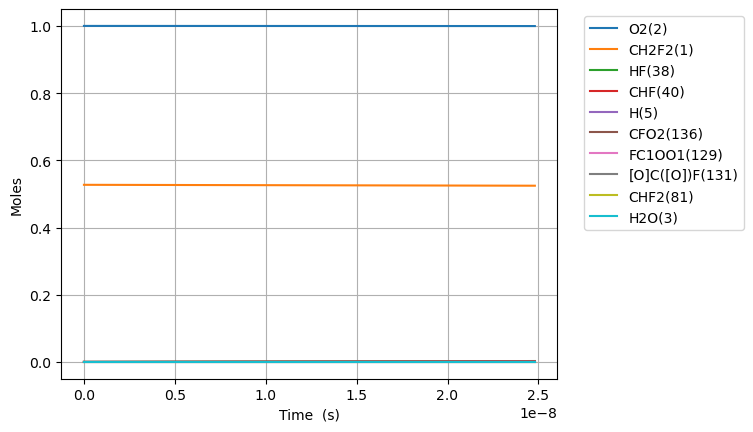

The table this chart was drawn from, first rows:
Time (s), Volume (m^3), N2, Ne, CH2F2(1), O2(2), H2O(3), OH(4), HF(38), CHF(40), CHF2(81), FC1OO1(129), [O]C([O])F(131), H(5), CFO2(136)
0.0, 0.2052, 3.76, 0.0, 0.5271, 1.0, 0.0, 0.0, 0.0, 0.0, 0.0, 0.0, 0.0, 0.0, 0.0
1.1832487148574469e-21, 0.2052, 3.76, 0.0, 0.5271, 1.0, 0.0, 0.0, 1.2747548783981956e-16, 1.2747548783981752e-16, 1.8011896141133663e-27, 1.0875334090712532e-35, 1.2649384346495345e-34, 1.803241447042035e-27, 2.0518329286687796e-30
3.3130964016008514e-21, 0.2052, 3.76, 0.0, 0.5271, 1.0, 0.0, 0.0, 3.569313659514947e-16, 3.569313659514823e-16, 5.043330919517424e-27, 6.568701790832187e-35, 7.6402281452423075e-34, 5.055723990406583e-27, 1.2393070889159239e-29
7.57279177508766e-21, 0.2052, 3.76, 0.0, 0.5271, 1.0, 0.0, 0.0, 8.158431221748444e-16, 8.158431221747848e-16, 1.1527613530325537e-26, 3.1625471536419293e-34, 3.6784409678995195e-33, 1.158728083189122e-26, 5.966730156568521e-29
1.609218252206128e-20, 0.2052, 3.76, 0.0, 0.5271, 1.0, 0.0, 0.0, 1.733666634621542e-15, 1.7336666346212815e-15, 2.4496178751941738e-26, 1.3811674295853085e-33, 1.6064718119415382e-32, 2.475676153388264e-26, 2.605827819409052e-28
3.3130964016008517e-20, 0.2052, 3.76, 0.0, 0.5271, 1.0, 0.0, 0.0, 3.569313659514928e-15, 3.5693136595138405e-15, 5.043330919517405e-26, 5.7661021354791366e-33, 6.706703579941496e-32, 5.152119101395396e-26, 1.087881818779918e-27
6.720852700390299e-20, 0.2052, 3.76, 0.0, 0.5271, 1.0, 0.0, 0.0, 7.240607709301669e-15, 7.240607709297225e-15, 1.0230757008163832e-25, 2.3556408658786012e-32, 2.7399072465053926e-31, 1.0675192227844973e-25, 4.444352196811445e-27
1.3536365297969194e-19, 0.2052, 3.76, 0.0, 0.5271, 1.0, 0.0, 0.0, 1.4583195808875018e-14, 1.4583195808857048e-14, 2.060560918545654e-25, 9.521877016517928e-32, 1.1075143161833176e-30, 2.2402087402484753e-25, 1.7964782170282167e-26
2.7167390493126983e-19, 0.2052, 3.76, 0.0, 0.5271, 1.0, 0.0, 0.0, 2.926837200802118e-14, 2.926837200794894e-14, 4.1355313540041376e-25, 3.8287048712670517e-31, 4.4532663534992275e-30, 4.857887343872173e-25, 7.223559898680365e-26
5.442944088344256e-19, 0.2052, 3.76, 0.0, 0.5271, 1.0, 0.0, 0.0, 5.863872440631139e-14, 5.863872440602165e-14, 8.285472224920873e-25, 1.5354818977216853e-30, 1.785958983655836e-29, 1.118244282589849e-24, 2.8969706009776182e-25
1.0895354166407371e-18, 0.2052, 3.76, 0.0, 0.5271, 1.0, 0.0, 0.0, 1.1737942920288328e-13, 1.173794292017229e-13, 1.658535396675342e-24, 6.149936632615123e-30, 7.153151436779298e-29, 2.8188346889034406e-24, 1.160299292228098e-24
2.1800174322533603e-18, 0.2052, 3.76, 0.0, 0.5271, 1.0, 0.0, 0.0, 2.3486083879599305e-13, 2.348608387913485e-13, 3.318511745041481e-24, 2.4615773813342008e-29, 2.8631247314198455e-28, 7.962732741138006e-24, 4.644220996096524e-24
4.3609814634786066e-18, 0.2052, 3.76, 0.0, 0.5271, 1.0, 0.0, 0.0, 4.698236579820764e-13, 4.698236579634923e-13, 6.638464441772282e-24, 9.849515946756472e-29, 1.1456228251473121e-27, 2.5221397803829266e-23, 1.8582933362056992e-23
8.722909525929099e-18, 0.2052, 3.76, 0.0, 0.5271, 1.0, 0.0, 0.0, 9.397492963536991e-13, 9.397492962793502e-13, 1.327836983522796e-23, 3.9404477953915676e-28, 4.5832372318661885e-27, 8.762220376044116e-23, 7.43438339252132e-23
1.7446765650830084e-17, 0.2052, 3.76, 0.0, 0.5271, 1.0, 0.0, 0.0, 1.8796005730947673e-12, 1.8796005727973478e-12, 2.6558180622115634e-23, 1.5763074434714938e-27, 1.8334440575180385e-26, 3.2395771898530875e-22, 2.973995383631931e-22
3.489447790063205e-17, 0.2052, 3.76, 0.0, 0.5271, 1.0, 0.0, 0.0, 3.759303126568194e-12, 3.759303125378468e-12, 5.311780219579629e-23, 6.305486696385287e-27, 7.334074313366318e-26, 1.2427643625754303e-21, 1.1896465603796338e-21
6.978990240023599e-17, 0.2052, 3.76, 0.0, 0.5271, 1.0, 0.0, 0.0, 7.518708233480209e-12, 7.518708228721206e-12, 1.062370453427787e-22, 2.5222462741549084e-26, 2.933689137568381e-25, 4.864920101467701e-21, 4.758683056124923e-21
1.3958075139944389e-16, 0.2052, 3.76, 0.0, 0.5271, 1.0, 0.0, 0.0, 1.5037518447164888e-11, 1.5037518428128693e-11, 2.124755316352282e-22, 1.0089089970233456e-25, 1.1734873731784081e-24, 1.9247401379304276e-20, 1.9034925847669048e-20
2.7916244939785965e-16, 0.2052, 3.76, 0.0, 0.5271, 1.0, 0.0, 0.0, 3.007513887397686e-11, 3.0075138797831675e-11, 4.249525042140655e-22, 4.0356583081056e-25, 4.693971613926237e-24, 7.656504308081669e-20, 7.614009057660263e-20
5.583258453946912e-16, 0.2052, 3.76, 0.0, 0.5271, 1.0, 0.0, 0.0, 6.015037972537118e-11, 6.015037942078967e-11, 8.499064493474934e-22, 1.6142688634109261e-24, 1.8775920176683125e-23, 3.054110426322481e-19, 3.0456113618290063e-19
1.1166526373883541e-15, 0.2052, 3.76, 0.0, 0.5271, 1.0, 0.0, 0.0, 1.203008614192415e-10, 1.2030086020091387e-10, 1.6998143395173634e-21, 6.457095143225093e-24, 7.510366397657375e-23, 1.2199459028491327e-18, 1.218246088509615e-18
2.2333062213756802e-15, 0.2052, 3.76, 0.0, 0.5271, 1.0, 0.0, 0.0, 2.406018247713086e-10, 2.4060181989799495e-10, 3.3996301194691595e-21, 2.5828488825599676e-23, 3.0041394907159137e-22, 4.876387039902151e-18, 4.8729874097826815e-18
4.4666133893503324e-15, 0.2052, 3.76, 0.0, 0.5271, 1.0, 0.0, 0.0, 4.81203751332749e-10, 4.812037318394886e-10, 6.79926167782099e-21, 1.033147227903992e-22, 1.2016489956735882e-21, 1.9498754757790448e-17, 1.9491955496112626e-17
8.933227725299636e-15, 0.2052, 3.76, 0.0, 0.5271, 1.0, 0.0, 0.0, 9.62407603884854e-10, 9.624075259118025e-10, 1.359852478831769e-20, 4.1326483390832774e-22, 4.806539286760436e-21, 7.798143018713754e-17, 7.796783166234923e-17
1.7866456397198245e-14, 0.2052, 3.76, 0.0, 0.5271, 1, 0.0, 0.0, 1.9248153067059633e-09, 1.9248149948137546e-09, 2.719705098448395e-20, 1.6531064818522732e-21, 1.9225699010935336e-20, 3.1189852676763625e-16, 3.118713297166518e-16
2.6799685069096854e-14, 0.2052, 3.76, 0.0, 0.5271, 1, 0.0, 0.0, 2.8872230072439685e-09, 2.887222344473042e-09, 4.079557715582377e-20, 3.5129204070524545e-21, 4.0853936239514186e-20, 6.627673548068079e-16, 6.62726559229652e-16
3.5732913740995466e-14, 0.2052, 3.76, 0.0, 0.5271, 1, 0.0, 0.0, 3.849630705498872e-09, 3.8496295748896826e-09, 5.439410330233785e-20, 5.992737459706879e-21, 6.969094934748845e-20, 1.1305879000415117e-15, 1.1305335059382094e-15
5.359937108479268e-14, 0.2052, 3.76, 0.0, 0.5271, 1, 0.0, 0.0, 5.774446096650378e-09, 5.774443755867813e-09, 8.159115553710369e-20, 1.2407576638874743e-20, 1.4428259559284682e-19, 2.3407074661799775e-15, 2.3406258750244404e-15
7.14658284285899e-14, 0.2052, 3.76, 0.0, 0.5271, 1, 0.0, 0.0, 7.699261479406102e-09, 7.699257498348315e-09, 1.0878820768058225e-19, 2.1102644701680746e-20, 2.4538097635756446e-19, 3.9809000895342475e-15, 3.980791301326567e-15
8.933228577238711e-14, 0.2052, 3.76, 0.0, 0.5271, 1, 0.0, 0.0, 9.624076853166346e-09, 9.624070771010031e-09, 1.3598525972625775e-19, 3.2241021317157846e-20, 3.7487741399362377e-19, 6.0818851788464795e-15, 6.081749193586753e-15
1.2506520045998153e-13, 0.2052, 3.76, 0.0, 0.5271, 1, 0.0, 0.0, 1.3473707573135347e-08, 1.3473695877366475e-08, 1.9037936351808778e-19, 6.200257172032356e-20, 7.20834601314175e-19, 1.1695176414003274e-14, 1.1694986034639757e-14
1.6079811514757598e-13, 0.2052, 3.76, 0.0, 0.5271, 1, 0.0, 0.0, 1.732333825656894e-08, 1.7323319075541268e-08, 2.447734669127584e-19, 1.01690804991085e-19, 1.1821009244360219e-18, 1.9179988647540127e-14, 1.9179743874073217e-14
2.3226394452276483e-13, 0.2052, 3.76, 0.0, 0.5271, 1, 0.0, 0.0, 2.5022599513845284e-08, 2.502255974815515e-08, 3.535616725110206e-19, 2.1085331485993825e-19, 2.4504128384485095e-18, 3.9763382426137356e-14, 3.976302886446484e-14
3.7519560327314257e-13, 0.2052, 3.76, 0.0, 0.5271, 1, 0.0, 0.0, 4.0421121590038066e-08, 4.042101819864967e-08, 5.711380789447543e-19, 5.48386943999617e-19, 6.3695038098301654e-18, 1.0338504164354383e-13, 1.0338447050546486e-13
6.610589207738981e-13, 0.2052, 3.76, 0.0, 0.5271, 1, 0.0, 0.0, 7.121816398899845e-08, 7.121784352170974e-08, 1.0062908727732496e-18, 1.7008126220247285e-18, 1.9732346792308927e-17, 3.2044686184139855e-13, 3.204458555505258e-13
1e-12, 0.2052, 3.76, 0.0, 0.5271, 1, 0.0, 0.0, 1.0773345392882403e-07, 1.0773272089411851e-07, 1.522240766124099e-18, 3.89374621979491e-18, 4.5103359807132335e-17, 7.329872306435277e-13, 7.329857084027614e-13
1.232785555775409e-12, 0.2052, 3.76, 0.0, 0.5271, 1, 0.0, 0.0, 1.3281224177322505e-07, 1.328111278584287e-07, 1.8765963843703854e-18, 5.919298197113922e-18, 6.851556377969551e-17, 1.1138422380669621e-12, 1.1138403614705776e-12
2.376238825778431e-12, 0.2052, 3.76, 0.0, 0.5271, 1, 0.0, 0.0, 2.5600036928691746e-07, 2.5599623131090996e-07, 3.617207104093168e-18, 2.2044294881628e-17, 2.5398449795585783e-16, 4.137703595862301e-12, 4.137699978655197e-12
4.663145365784475e-12, 0.2052, 3.76, 0.0, 0.5271, 1, 0.0, 0.0, 5.023765120952822e-07, 5.023605774597308e-07, 7.098427335794656e-18, 8.53122941559515e-17, 9.739306788174041e-16, 1.59335834068696e-11, 1.5933576308442267e-11
6.950051905790519e-12, 0.2052, 3.76, 0.0, 0.5271, 1, 0.0, 0.0, 7.487525052783089e-07, 7.48717109433296e-07, 1.0579645965189002e-17, 1.9028213804972977e-16, 2.1558493717318785e-15, 3.5393509461119325e-11, 3.5393498881473365e-11
9.236958445796563e-12, 0.2052, 3.76, 0.0, 0.5271, 1, 0.0, 0.0, 9.951283488360259e-07, 9.95065827463777e-07, 1.406086300347881e-17, 3.374316931428703e-16, 3.795061759782873e-15, 6.251725381605013e-11, 6.251723975518714e-11
1e-11, 0.2052, 3.76, 0.0, 0.5271, 1, 0.0, 0.0, 1.0773332519073917e-06, 1.0772599747291515e-06, 1.522239383530709e-17, 3.960225792013374e-16, 4.442673896051904e-15, 7.327235476598865e-11, 7.327233954359483e-11
1.1523864985802606e-11, 0.2052, 3.76, 0.0, 0.5271, 1, 0.0, 0.0, 1.2415040427684608e-06, 1.2414067317911225e-06, 1.7542078462245423e-17, 5.272500754488424e-16, 5.886776593044674e-15, 9.730458085353917e-11, 9.730456331146073e-11
1.6097678065814695e-11, 0.2052, 3.76, 0.0, 0.5271, 1, 0.0, 0.0, 1.734254981757584e-06, 1.7340651002259817e-06, 2.4504504684150626e-17, 1.0366788271531204e-15, 1.1410210013250866e-14, 1.89869109217738e-10, 1.8986908471323333e-10
2.0671491145826784e-11, 0.2052, 3.76, 0.0, 0.5271, 1, 0.0, 0.0, 2.227005322245897e-06, 2.226692216662067e-06, 3.1466924723788725e-17, 1.7224022931071126e-15, 1.868855178664023e-14, 3.130852043425438e-10, 3.130851728756191e-10
2.5245304225838874e-11, 0.2052, 3.76, 0.0, 0.5271, 1, 0.0, 0.0, 2.719755064233629e-06, 2.7192880831250483e-06, 3.8429338678943254e-17, 2.5883759512541216e-15, 2.7682972802652844e-14, 4.669508756605856e-10, 4.669508372312469e-10
2.981911730585096e-11, 0.2052, 3.76, 0.0, 0.5271, 1, 0.0, 0.0, 3.212504207721005e-06, 3.211852701623368e-06, 4.5391746646566956e-17, 3.638418229041787e-15, 3.8355938302192405e-14, 6.51464148671827e-10, 6.514641032800806e-10
3.8966743465875135e-11, 0.2052, 3.76, 0.0, 0.5271, 1, 0.0, 0.0, 4.1980006991955625e-06, 4.196888202431254e-06, 5.931654499117052e-17, 6.3046626102393945e-15, 6.459998492310877e-14, 1.1124259189768048e-09, 1.1124258596602598e-09
4.678941661264633e-11, 0.2052, 3.76, 0.0, 0.5271, 1, 0.0, 0.0, 5.040754812013255e-06, 5.039150864893309e-06, 7.122444090816579e-17, 9.2010678080053e-15, 9.205021867355669e-14, 1.6038459398821856e-09, 1.6038458686577448e-09
5.461208975941753e-11, 0.2052, 3.76, 0.0, 0.5271, 1, 0.0, 0.0, 5.883507174108876e-06, 5.881322148032427e-06, 8.313232060411373e-17, 1.2683447257096319e-14, 1.2394147791968876e-13, 2.1848895346564318e-09, 2.184889451524111e-09
7.025743605295992e-11, 0.2052, 3.76, 0.0, 0.5271, 1, 0.0, 0.0, 7.569006646138328e-06, 7.5653906153293865e-06, 1.0694803321482748e-16, 2.1469194154513194e-14, 2.0042156008560622e-13, 3.6158090251327396e-09, 3.615808918184706e-09
8.590278234650231e-11, 0.2052, 3.76, 0.0, 0.5271, 1, 0.0, 0.0, 9.254499115292746e-06, 9.249093682314106e-06, 1.3076368658802148e-16, 3.278420078205449e-14, 2.928249360405849e-13, 5.405107500264986e-09, 5.4051073695013005e-09
9.999999999999999e-11, 0.2052, 3.76, 0.0, 0.5271, 1, 0.0, 0.0, 1.0773203777276591e-05, 1.0765879114379005e-05, 1.5222270052599475e-16, 4.523959500893497e-14, 3.887860614939767e-13, 7.3242290241483065e-09, 7.324228871925607e-09
1.015481286400447e-10, 0.2052, 3.76, 0.0, 0.5271, 1, 0.0, 0.0, 1.0939984581580977e-05, 1.0932431426981344e-05, 1.5457928448847931e-16, 4.6741712022180603e-14, 4.0002073330409127e-13, 7.552707991764382e-09, 7.552707837185098e-09
1.171934749335871e-10, 0.2052, 3.76, 0.0, 0.5271, 1, 0.0, 0.0, 1.2625463045011875e-05, 1.2615403927317367e-05, 1.7839483068051039e-16, 6.344618094535782e-14, 5.209600885955869e-13, 1.005853346663024e-08, 1.0058533288235412e-08
1.328388212271295e-10, 0.2052, 3.76, 0.0, 0.5271, 1, 0.0, 0.0, 1.4310934505594307e-05, 1.4298011261293651e-05, 2.0221032892764556e-16, 8.299395318960916e-14, 6.546697791475973e-13, 1.2922506839130405e-08, 1.2922506636920078e-08
1.6412951381421427e-10, 0.2052, 3.76, 0.0, 0.5271, 1, 0.0, 0.0, 1.7681856418249274e-05, 1.766213074197075e-05, 2.4984119663707863e-16, 1.3097108203644133e-13, 9.568218456446188e-13, 1.9724588735431854e-08, 1.972458848559066e-08
1.9542020640129906e-10, 0.2052, 3.76, 0.0, 0.5271, 1, 0.0, 0.0, 2.1052750319617016e-05, 2.1024790492452648e-05, 2.974719177077085e-16, 1.9130450142569867e-13, 1.2999917392935263e-12, 2.7958336165595582e-08, 2.7958335868123663e-08
2.2671089898838384e-10, 0.2052, 3.76, 0.0, 0.5271, 1, 0.0, 0.0, 2.4423616209768832e-05, 2.438599113591302e-05, 3.4510252221654987e-16, 2.6452971840765963e-13, 1.6785895004877734e-12, 3.762313108168831e-08, 3.7623130736585794e-08
2.5800159157546866e-10, 0.2052, 3.76, 0.0, 0.5271, 1, 0.0, 0.0, 2.7794454088776185e-05, 2.774573329526444e-05, 3.9273304022694786e-16, 3.511015983045771e-13, 2.087778303225808e-12, 4.871835502457608e-08, 4.871835463184305e-08
... 72 more rows
